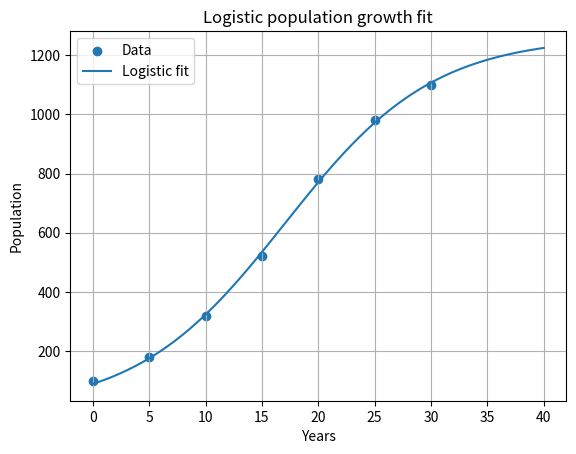

Recreate this plot in Python.
"""
Task 14 – Modified real-world case
Fit a logistic growth model to a small population time series.
"""
import numpy as np
from scipy.optimize import curve_fit
import matplotlib.pyplot as plt

years = np.array([0, 5, 10, 15, 20, 25, 30], dtype=float)
pop   = np.array([100, 180, 320, 520, 780, 980, 1100], dtype=float)

# Define population as a logistic curve with carrying capacity, growth rate, and midpoint.
def logistic(t, K, r, t0):
    return K / (1 + np.exp(-r*(t - t0)))

# Fit the curve to the observations, using the supplied values as initial parameter guesses.
popt, _ = curve_fit(logistic, years, pop, p0=[1200, 0.15, 15])
K, r, t0 = popt
print(f"Carrying capacity K = {K:.0f}")
print(f"Growth rate r       = {r:.3f}")
print(f"Mid-point t0        = {t0:.1f} years")

# Generate a smooth fitted curve and compare it visually with the population data.
t_plot = np.linspace(0, 40, 200)
plt.scatter(years, pop, label="Data")
plt.plot(t_plot, logistic(t_plot, *popt), label="Logistic fit")
plt.xlabel("Years")
plt.ylabel("Population")
plt.title("Logistic population growth fit")
plt.legend()
plt.grid(True)
plt.savefig("Task_14_modified_logistic.png")
plt.show()
